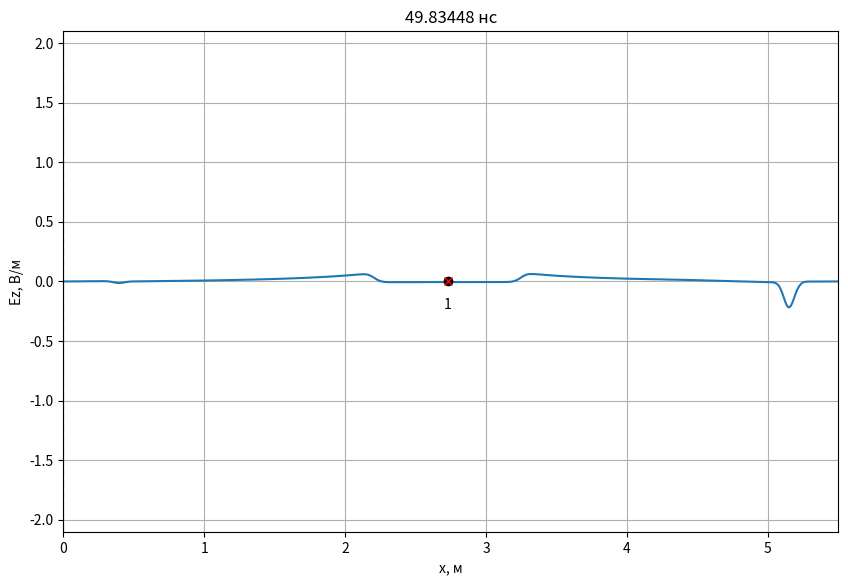
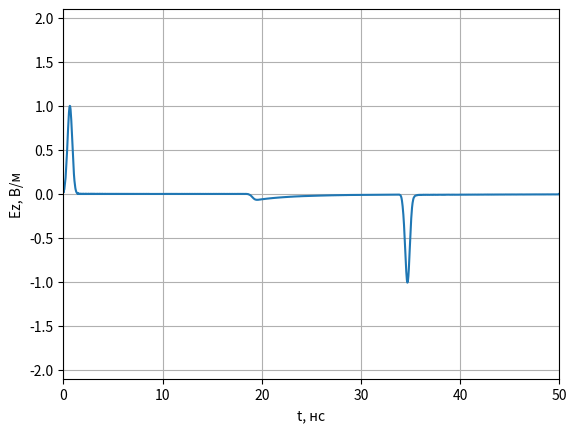
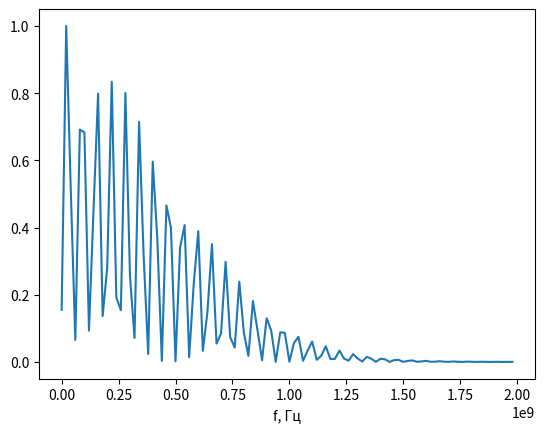

Source code (Python) for these figures, in order:
# -*- coding: utf-8 -*-
import math
import pylab
import numpy as np
import numpy.typing as npt
from abc import ABCMeta, abstractmethod
from typing import List, Optional
import matplotlib.pyplot as plt

class Probe:
    '''
    Класс для хранения временного сигнала в пробнике.
    '''
    def __init__(self, position: int, maxTime: int):
        '''
        position - положение пробника (номер ячейки).
        maxTime - максимально количество временных шагов для хранения в пробнике.
        '''
        self.position = position

        # Временные сигналы для полей E и H
        self.E = np.zeros(maxTime)
        self.H = np.zeros(maxTime)

        # Номер временного шага для сохранения полей
        self._time = 0

    def addData(self, E: npt.NDArray[float], H: npt.NDArray[float]):
        '''
        Добавить данные по полям E и H в пробник.
        '''
        self.E[self._time] = E[self.position]
        self.H[self._time] = H[self.position]
        self._time += 1

class AnimateFieldDisplay:
    '''
    Класс для отображения анимации распространения ЭМ волны в пространстве
    '''
    def __init__(self,
                 dx: float,
                 dt: float,
                 maxXSize: int,
                 minYSize: float, maxYSize: float,
                 yLabel: str,
                 title: Optional[str] = None
                 ):
        '''
        dx - дискрет по простарнству, м
        dt - дискрет по времени, сек
        maxXSize - размер области моделирования в отсчетах.
        minYSize, maxYSize - интервал отображения графика по оси Y.
        yLabel - метка для оси Y
        '''
        self.maxXSize = maxXSize
        self.minYSize = minYSize
        self.maxYSize = maxYSize
        self._xList = None
        self._line = None
        self._xlabel = 'x, м'
        self._ylabel = yLabel
        self._probeStyle = 'xr'
        self._sourceStyle = 'ok'
        self._dx = dx
        self._dt = dt
        self._title = title

    def activate(self):
        '''
        Инициализировать окно с анимацией
        '''
        self._xList = np.arange(self.maxXSize) * self._dx

        # Включить интерактивный режим для анимации
        pylab.ion()

        # Создание окна для графика
        self._fig, self._ax = pylab.subplots(
            figsize=(10, 6.5))

        if self._title is not None:
            self._fig.suptitle(self._title)

        # Установка отображаемых интервалов по осям
        self._ax.set_xlim(0, self.maxXSize * self._dx)
        self._ax.set_ylim(self.minYSize, self.maxYSize)

        # Установка меток по осям
        self._ax.set_xlabel(self._xlabel)
        self._ax.set_ylabel(self._ylabel)

        # Включить сетку на графике
        self._ax.grid()

        # Отобразить поле в начальный момент времени
        self._line, = self._ax.plot(self._xList, np.zeros(self.maxXSize))

    def drawProbes(self, probesPos: List[int]):
        '''
        Нарисовать пробники.

        probesPos - список координат пробников для регистрации временных
            сигналов (в отсчетах).
        '''
        # Отобразить положение пробника
        self._ax.plot(np.array(probesPos) * self._dx,
                      [0] * len(probesPos), self._probeStyle)

        for n, pos in enumerate(probesPos):
            self._ax.text(
                pos * self._dx,
                0,
                '\n{n}'.format(n=n + 1),
                verticalalignment='top',
                horizontalalignment='center')

    def drawSources(self, sourcesPos: List[int]):
        '''
        Нарисовать источники.

        sourcesPos - список координат источников (в отсчетах).
        '''
        # Отобразить положение пробника
        self._ax.plot(np.array(sourcesPos) * self._dx,
                      [0] * len(sourcesPos), self._sourceStyle)

    def drawBoundary(self, position: int):
        '''
        Нарисовать границу в области моделирования.

        position - координата X границы (в отсчетах).
        '''
        self._ax.plot([position * self._dx, position * self._dx],
                      [self.minYSize, self.maxYSize],
                      '--k')

    def stop(self):
        '''
        Остановить анимацию
        '''
        pylab.ioff()

    def updateData(self, data: npt.NDArray[float], timeCount: int):
        '''
        Обновить данные с распределением поля в пространстве
        '''
        self._line.set_ydata(data)
        time_str = '{:.5f}'.format(timeCount * self._dt * 1e9)
        self._ax.set_title(f'{time_str} нс')
        self._fig.canvas.draw()
        self._fig.canvas.flush_events()


def showProbeSignals(probes: List[Probe], minYSize: float, maxYSize: float):
    '''
    Показать графики сигналов, зарегистрированых в датчиках.

    probes - список экземпляров класса Probe.
    minYSize, maxYSize - интервал отображения графика по оси Y.
    '''
    # Создание окна с графиков
    fig, ax = plt.subplots()

    # Настройка внешнего вида графиков
    ax.set_xlim(0, len(probes[0].E) * dt * 1e9)
    ax.set_ylim(minYSize, maxYSize)
    ax.set_xlabel('t, нс')
    ax.set_ylabel('Ez, В/м')
    ax.grid()
    time_list = np.arange(len(probes[0].E)) * dt * 1e9
    # Вывод сигналов в окно
    for probe in probes:
        ax.plot(time_list, probe.E)

    # Показать окно с графиками
    plt.show()

class Source1D(metaclass=ABCMeta):
    '''
    Базовый класс для всех источников одномерного метода FDTD
    '''
    @abstractmethod
    def getE(self, time):
        '''
        Метод должен возвращать значение поля источника в момент времени time
        '''
        pass

    def getH(self, time):
        return 0.0

class SourcePlaneWave(metaclass=ABCMeta):
    @abstractmethod
    def getE(self, position, time):
        pass

class Source(Source1D):
    def __init__(self, source: SourcePlaneWave,
                 sourcePos: float,
                 Sc: float = 1.0,
                 eps: float = 1.0,
                 mu: float = 1.0):
        self.source = source
        self.sourcePos = sourcePos
        self.Sc = Sc
        self.eps = eps
        self.mu = mu
        self.W0 = 120.0 * np.pi

    def getH(self, time):
        return -(self.Sc / (self.W0 * self.mu)) * (self.source.getE(self.sourcePos, time) - self.source.getE(self.sourcePos - 1, time))

    def getE(self, time):
        return (self.Sc / np.sqrt(self.eps * self.mu)) * (self.source.getE(self.sourcePos - 0.5, time + 0.5) + self.source.getE(self.sourcePos + 0.5, time + 0.5))
    
class Probe:
    '''
    Класс для хранения временного сигнала в пробнике.
    '''

    def __init__(self, position: int, maxTime: int):
        '''
        position - положение пробника (номер ячейки).
        maxTime - максимально количество временных шагов для хранения в пробнике.
        '''
        self.position = position

        # Временные сигналы для полей E и H
        self.E = np.zeros(maxTime)
        self.H = np.zeros(maxTime)

        # Номер временного шага для сохранения полей
        self._time = 0

    def addData(self, E: npt.NDArray[float], H: npt.NDArray[float]):
        '''
        Добавить данные по полям E и H в пробник.
        '''
        self.E[self._time] = E[self.position]
        self.H[self._time] = H[self.position]
        self._time += 1

class LayerContinuous:
    def __init__(self,
                 xmin: float,
                 xmax: float = None,
                 eps: float = 1.0,
                 mu: float = 1.0,
                 sigma: float = 0.0):
        self.xmin = xmin
        self.xmax = xmax
        self.eps = eps
        self.mu = mu
        self.sigma = sigma
        
class LayerDiscrete:
    def __init__(self,
                 xmin: int,
                 xmax: int = None,
                 eps: float = 1.0,
                 mu: float = 1.0,
                 sigma: float = 0.0):
        self.xmin = xmin
        self.xmax = xmax
        self.eps = eps
        self.mu = mu
        self.sigma = sigma

class Sampler:
    def __init__(self, discrete: float):
        self.discrete = discrete

    def sample(self, x: float) -> int:
        return math.floor(x / self.discrete + 0.5)

def sampleLayer(layer_cont: LayerContinuous, sampler: Sampler) -> LayerDiscrete:
    start_discrete = sampler.sample(layer_cont.xmin)
    end_discrete = (sampler.sample(layer_cont.xmax)
                    if layer_cont.xmax is not None
                    else None)
    return LayerDiscrete(start_discrete, end_discrete,
                         layer_cont.eps, layer_cont.mu, layer_cont.sigma)

def fillMedium(layer: LayerDiscrete,
               eps: npt.NDArray[np.float64],
               mu: npt.NDArray[np.float64],
               sigma: npt.NDArray[np.float64]):
    if layer.xmax is not None:
        eps[layer.xmin: layer.xmax] = layer.eps
        mu[layer.xmin: layer.xmax] = layer.mu
        sigma[layer.xmin: layer.xmax] = layer.sigma
    else:
        eps[layer.xmin:] = layer.eps
        mu[layer.xmin:] = layer.mu
        sigma[layer.xmin:] = layer.sigma

class Gaussian(Source1D):
    '''
    Источник, создающий гауссов импульс
    '''

    def __init__(self, magnitude, dg, wg):
        '''
        magnitude - максимальное значение в источнике;
        dg - коэффициент, задающий начальную задержку гауссова импульса;
        wg - коэффициент, задающий ширину гауссова импульса.
        '''
        self.magnitude = magnitude
        self.dg = dg
        self.wg = wg

    def getE(self, v, time):
        e = (time - self.dg) / self.wg
        return self.magnitude * np.exp(-(e ** 2))

if __name__ == '__main__':
    # Где начинается поглощающий диэлектрик
    layer_loss_x = 2100

    # Используемые константы
    # Волновое сопротивление свободного пространства
    W0 = 120.0 * np.pi

    # Скорость света в вакууме
    c = 299792458.0

    # Электрическая постоянная
    eps0 = 8.854187817e-12

    # Параметры моделирования
    # Частота сигнала, Гц
    f_Hz = 1.0e9

    # Дискрет по пространству в м
    dx = 2e-3

    wavelength = c / f_Hz
    Nl = wavelength / dx

    # Число Куранта
    Sc = 1.0

    # Размер области моделирования в м
    maxSize_m = 5.5

    # Время расчета в секундах
    maxTime_s = 50e-9

    # Положение источника в м
    sourcePos_m = 2.725

    # Координаты датчиков для регистрации поля в м
    probesPos_m = [2.725]

    # Параметры слоев
    layers_cont = [LayerContinuous(xmin = 0, eps = 3.5, sigma = 0.0)]

    # Скорость обновления графика поля
    speed_refresh = 45

    # Дискрет по времени
    dt = dx * Sc / c

    sampler_x = Sampler(dx)
    sampler_t = Sampler(dt)

    # Время расчета в отсчетах
    maxTime = sampler_t.sample(maxTime_s)

    # Размер области моделирования в отсчетах
    maxSize = sampler_x.sample(maxSize_m)

    # Положение источника в отсчетах
    sourcePos = sampler_x.sample(sourcePos_m)

    layers = [sampleLayer(layer, sampler_x) for layer in layers_cont]

    # Датчики для регистрации поля
    probesPos = [sampler_x.sample(pos) for pos in probesPos_m]
    probes = [Probe(pos, maxTime) for pos in probesPos]

    # Вывод параметров моделирования
    print(f'Число Куранта: {Sc}')
    print(f'Размер области моделирования: {maxSize_m} м')
    print(f'Время расчета: {maxTime_s * 1e9} нс')
    print(f'Координата источника: {sourcePos_m} м')
    print(f'Частота сигнала: {f_Hz * 1e-9} ГГц')
    print(f'Длина волны: {wavelength} м')
    print(f'Количество отсчетов на длину волны (Nl): {Nl}')
    probes_m_str = ', '.join(['{:.6f}'.format(pos) for pos in probesPos_m])
    print(f'Дискрет по пространству: {dx} м')
    print(f'Дискрет по времени: {dt * 1e9} нс')
    print(f'Координата пробника [м]: {probes_m_str}')
    print()
    print(f'Размер области моделирования: {maxSize} отсч.')
    print(f'Время расчета: {maxTime} отсч.')
    print(f'Координата источника: {sourcePos} отсч.')
    probes_str = ', '.join(['{}'.format(pos) for pos in probesPos])
    print(f'Координата пробника [отсч.]: {probes_str}')

    # Параметры среды
    # Диэлектрическая проницаемость
    eps = np.ones(maxSize)
    
    # Магнитная проницаемость
    mu = np.ones(maxSize - 1)

    # Проводимость
    sigma = np.zeros(maxSize)

    for layer in layers:
        fillMedium(layer, eps, mu, sigma)

    # Коэффициенты для учета потерь
    loss = np.zeros(maxSize)
    loss[layer_loss_x:] = 0.00175
    ceze = (1.0 - loss) / (1.0 + loss)
    cezh = W0 / (eps * (1.0 + loss))
    
    # Источник
    magnitude = 1.0
    signal = Gaussian(1.0,100,50)
    source = Source(signal, 0.0, Sc, eps[sourcePos], mu[sourcePos])

    Ez = np.zeros(maxSize)
    Hy = np.zeros(maxSize - 1)


    # Усреднение коэффициентов на границе поглощающего слоя
    ceze[layer_loss_x] = (ceze[layer_loss_x - 1] + ceze[layer_loss_x + 1]) / 2
    cezh[layer_loss_x] = (cezh[layer_loss_x - 1] + cezh[layer_loss_x + 1]) / 2

    # Параметры отображения поля E
    display_field = Ez
    display_ylabel = 'Ez, В/м'
    display_ymin = -2.1
    display_ymax = 2.1

    # Создание экземпляра класса для отображения
    # распределения поля в пространстве
    display = AnimateFieldDisplay(dx, dt,
                                        maxSize,
                                        display_ymin, display_ymax,
                                        display_ylabel)

    display.activate()
    display.drawSources([sourcePos])
    display.drawProbes(probesPos)
    for layer in layers:
        display.drawBoundary(layer.xmin)
        if layer.xmax is not None:
            display.drawBoundary(layer.xmax)

    for t in range(1, maxTime):
        # Расчет компоненты поля H
        Hy = Hy + (Ez[1:] - Ez[:-1]) * Sc / (W0 * mu)

        # Источник возбуждения
        Hy[sourcePos - 1] += source.getH(t)
        # Ez[1] в предыдущий момент времени
        oldEzLeft = Ez[1]

        # Ez[-2] в предыдущий момент времени
        oldEzRight = Ez[-2]
    
        # Расчет компоненты поля E
        Ez[1:-1] = ceze[1: -1] * Ez[1: -1] + cezh[1: -1] * (Hy[1:] - Hy[: -1])

        # Источник возбуждения
        Ez[sourcePos] += source.getE(t)

        # Регистрация поля в датчиках
        for probe in probes:
            probe.addData(Ez, Hy)

        if t % speed_refresh == 0:
            display.updateData(display_field, t)

    # Отображение сигнала, сохраненного в пробнике
    showProbeSignals(probes, -2.1, 2.1)

    # Построение спектра
    plt.figure(3)
    t  = np.arange(0,maxTime*dt, dt)
    sp  = np.fft.fft(probes[0].E)
    freq = np.fft.fftfreq(maxTime, dt)
    plt.plot (abs(freq[:100]), (sp.real[:100]**2 + sp.imag[:100] ** 2) / max(abs(sp.real[:100] **2 + sp.imag[:100] ** 2)))
    plt.xlabel('f, Гц')
    display.stop()
    plt.show()
